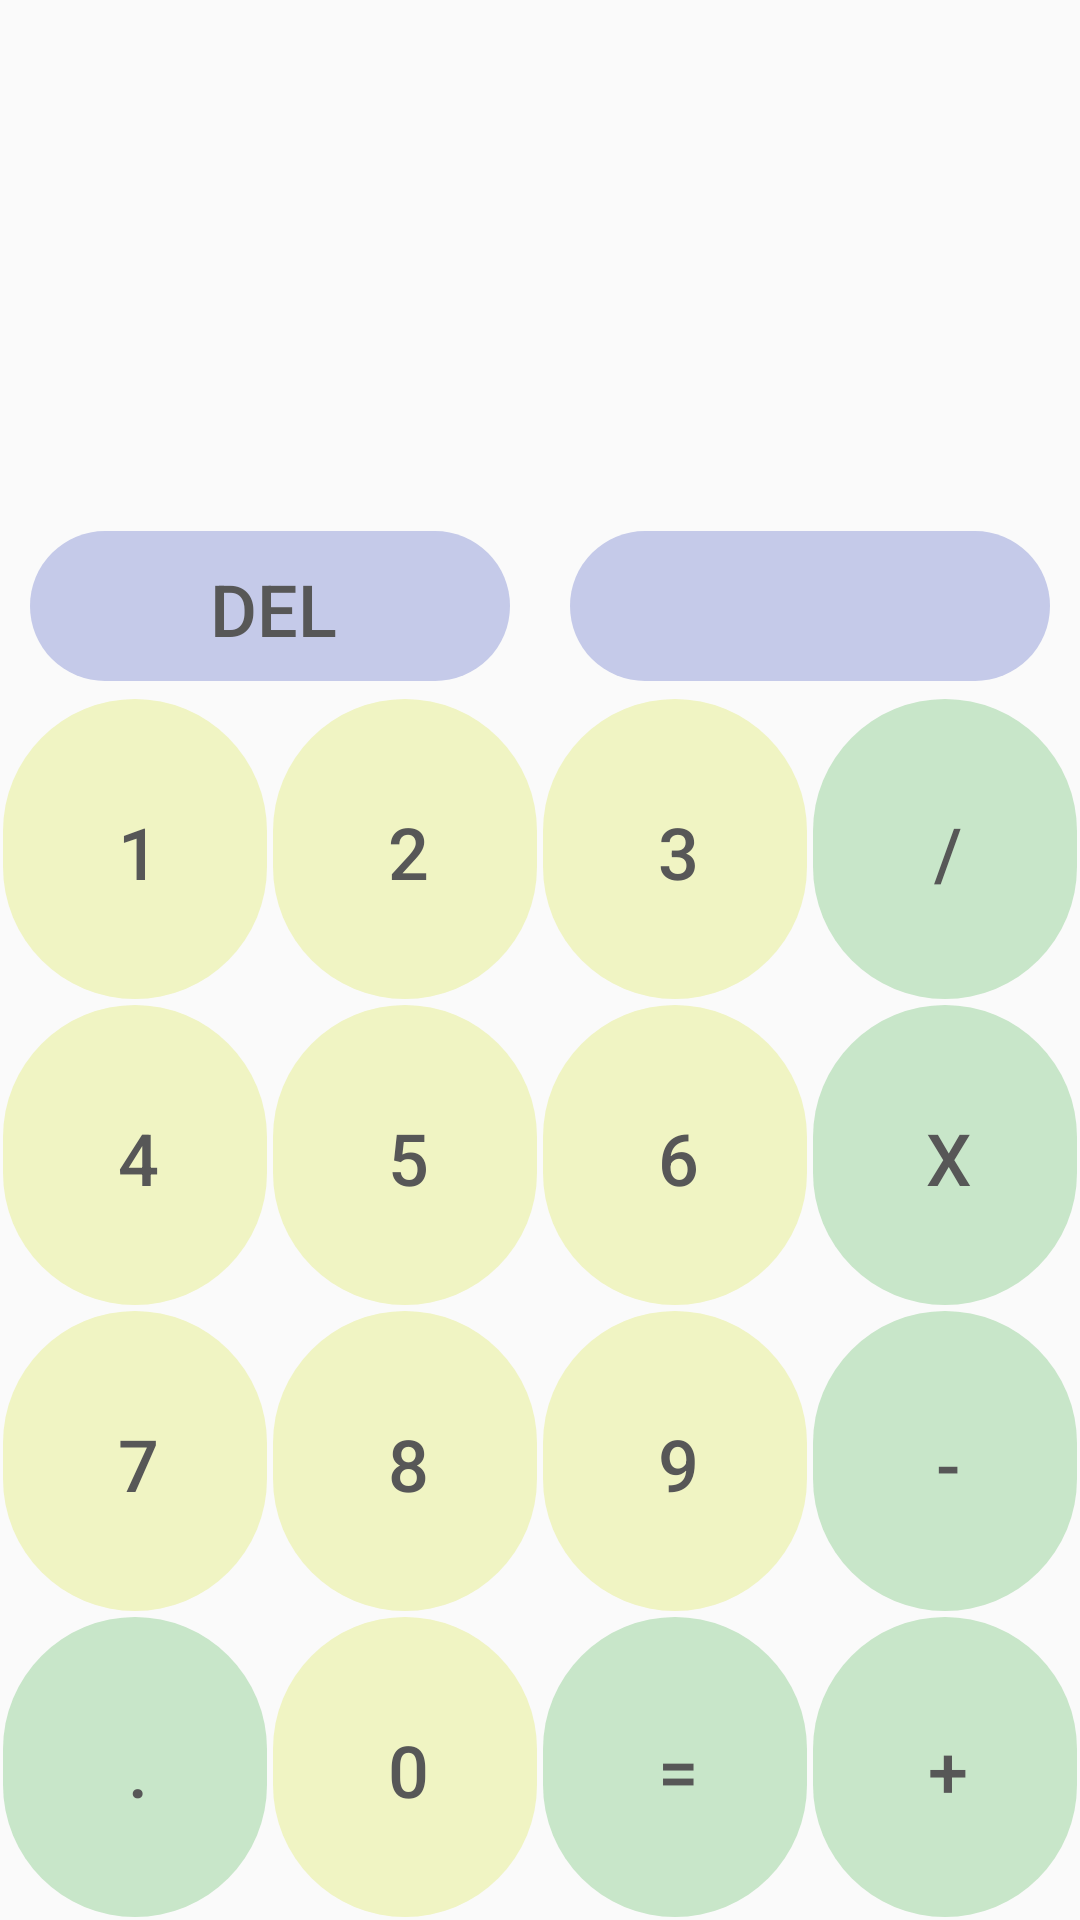

This screen was rendered from an Android layout file. Write that file and the resources it references.
<!-- AndroidManifest.xml: application theme Theme.AppCompat.Light -->
<!-- res/layout/activity_main.xml -->
<?xml version="1.0" encoding="utf-8"?>

<androidx.constraintlayout.widget.ConstraintLayout xmlns:android="http://schemas.android.com/apk/res/android"
    xmlns:app="http://schemas.android.com/apk/res-auto"
    xmlns:tools="http://schemas.android.com/tools"
    android:layout_width="match_parent"
    android:layout_height="match_parent"
    tools:context=".MainActivity">

    <TextView
        android:id="@+id/calculationView"
        android:layout_width="0dp"
        android:layout_height="wrap_content"
        android:layout_marginTop="10dp"
        android:textSize="50sp"
        app:layout_constraintBottom_toBottomOf="@+id/resultView"
        app:layout_constraintEnd_toEndOf="parent"
        app:layout_constraintHorizontal_bias="0.498"
        app:layout_constraintStart_toStartOf="parent"
        app:layout_constraintTop_toTopOf="parent"/>


    <TextView
        android:id="@+id/resultView"
        android:layout_width="0dp"
        android:layout_height="wrap_content"
        android:layout_marginBottom="10dp"
        app:layout_constraintEnd_toEndOf="parent"
        app:layout_constraintStart_toStartOf="parent"
        app:layout_constraintTop_toTopOf="@id/calculationView"
        android:layout_marginTop="80dp"
        android:textSize="50sp"
        />

    <TableLayout
        android:id="@+id/tableLayout"
        android:layout_width="match_parent"
        android:layout_height="wrap_content"
        app:layout_constraintBottom_toBottomOf="parent"
        app:layout_constraintStart_toStartOf="parent"
        app:layout_constraintTop_toTopOf="@+id/resultView"
        app:layout_constraintVertical_bias="0.95">

        <TableRow
        android:layout_width="match_parent"
        android:layout_height="wrap_content">

        <Button
            android:id="@+id/loeschenBTN"
            style="@style/Widget.AppCompat.Button.Borderless"
            android:layout_width="0dp"
            android:layout_height="50dp"
            android:layout_marginVertical="5dp"
            android:layout_marginHorizontal="10dp"
            android:layout_weight="1"
            android:background="@drawable/button"
            android:text="@string/loeschen"
            android:textColor="@color/textColor"
            android:textSize="24sp" />

        <ImageButton
            android:id="@+id/vergangenBTN"
            style="@style/Widget.AppCompat.Button.Borderless"
            android:layout_width="0dp"
            android:layout_height="50dp"
            android:layout_marginHorizontal="10dp"
            android:layout_marginVertical="5dp"
            android:layout_weight="1"
            android:background="@drawable/button"
            android:contentDescription="@string/Letzte"
            app:srcCompat="@drawable/ic_letzte"/>
    </TableRow>

        <TableRow
            android:layout_width="match_parent"
            android:layout_height="match_parent">

            <Button
                android:id="@+id/einsBTN"
                style="@style/Widget.AppCompat.Button.Borderless"
                android:layout_width="0dp"
                android:layout_height="100dp"
                android:textSize="24sp"
                android:textColor="@color/textColor"
                android:layout_margin="1dp"
                android:layout_weight="1"
                android:text="@string/eins"
                android:background="@drawable/zahlen"/>

            <Button
                android:id="@+id/zweiBTN"
                style="@style/Widget.AppCompat.Button.Borderless"
                android:layout_width="0dp"
                android:layout_height="100dp"
                android:textSize="24sp"
                android:textColor="@color/textColor"
                android:layout_margin="1dp"
                android:layout_weight="1"
                android:text="@string/zwei"
                android:background="@drawable/zahlen"/>

            <Button
                android:id="@+id/dreiBTN"
                style="@style/Widget.AppCompat.Button.Borderless"
                android:layout_width="0dp"
                android:layout_height="100dp"
                android:layout_margin="1dp"
                android:layout_weight="1"
                android:background="@drawable/zahlen"
                android:text="@string/drei"
                android:textColor="@color/textColor"
                android:textSize="24sp" />

            <Button
                android:id="@+id/geteiltBTN"
                style="@style/Widget.AppCompat.Button.Borderless"
                android:layout_width="0dp"
                android:layout_height="100dp"
                android:textSize="24sp"
                android:textColor="@color/textColor"
                android:layout_margin="1dp"
                android:layout_weight="1"
                android:text="@string/geteilt"
                android:background="@drawable/rechenzeichen"/>
        </TableRow>

        <TableRow
            android:layout_width="match_parent"
            android:layout_height="match_parent">

            <Button
                android:id="@+id/vierBTN"
                style="@style/Widget.AppCompat.Button.Borderless"
                android:layout_width="0dp"
                android:layout_height="100dp"
                android:textSize="24sp"
                android:textColor="@color/textColor"
                android:layout_margin="1dp"
                android:layout_weight="1"
                android:text="@string/vier"
                android:background="@drawable/zahlen"/>

            <Button
                android:id="@+id/fuenfBTN"
                style="@style/Widget.AppCompat.Button.Borderless"
                android:layout_width="0dp"
                android:layout_height="100dp"
                android:textSize="24sp"
                android:textColor="@color/textColor"
                android:layout_margin="1dp"
                android:layout_weight="1"
                android:text="@string/fuenf"
                android:background="@drawable/zahlen"/>

            <Button
                android:id="@+id/sechsBTN"
                style="@style/Widget.AppCompat.Button.Borderless"
                android:layout_width="0dp"
                android:layout_height="100dp"
                android:textSize="24sp"
                android:textColor="@color/textColor"
                android:layout_margin="1dp"
                android:layout_weight="1"
                android:text="@string/sechs"
                android:background="@drawable/zahlen"/>

            <Button
                android:id="@+id/malBTN"
                style="@style/Widget.AppCompat.Button.Borderless"
                android:layout_width="0dp"
                android:layout_height="100dp"
                android:textSize="24sp"
                android:textColor="@color/textColor"
                android:layout_margin="1dp"
                android:layout_weight="1"
                android:text="@string/mal"
                android:background="@drawable/rechenzeichen"/>
        </TableRow>

        <TableRow
            android:layout_width="match_parent"
            android:layout_height="match_parent">

            <Button
                android:id="@+id/siebenBTN"
                style="@style/Widget.AppCompat.Button.Borderless"
                android:layout_width="0dp"
                android:layout_height="100dp"
                android:textSize="24sp"
                android:textColor="@color/textColor"
                android:layout_margin="1dp"
                android:layout_weight="1"
                android:text="@string/sieben"
                android:background="@drawable/zahlen"/>

            <Button
                android:id="@+id/achtBTN"
                style="@style/Widget.AppCompat.Button.Borderless"
                android:layout_width="0dp"
                android:layout_height="100dp"
                android:textSize="24sp"
                android:textColor="@color/textColor"
                android:layout_margin="1dp"
                android:layout_weight="1"
                android:text="@string/acht"
                android:background="@drawable/zahlen"
                />

            <Button
                android:id="@+id/neunBTN"
                style="@style/Widget.AppCompat.Button.Borderless"
                android:layout_width="0dp"
                android:layout_height="100dp"
                android:textSize="24sp"
                android:textColor="@color/textColor"
                android:layout_margin="1dp"
                android:layout_weight="1"
                android:text="@string/neun"
                android:background="@drawable/zahlen"/>

            <Button
                android:id="@+id/minusBTN"
                style="@style/Widget.AppCompat.Button.Borderless"
                android:layout_width="0dp"
                android:layout_height="100dp"
                android:textSize="24sp"
                android:textColor="@color/textColor"
                android:layout_margin="1dp"
                android:layout_weight="1"
                android:text="@string/minus"
                android:background="@drawable/rechenzeichen"/>
        </TableRow>

        <TableRow
            android:layout_width="match_parent"
            android:layout_height="match_parent">

            <Button
                android:id="@+id/punktBTN"
                style="@style/Widget.AppCompat.Button.Borderless"
                android:layout_width="0dp"
                android:layout_height="100dp"
                android:textSize="24sp"
                android:textColor="@color/textColor"
                android:layout_margin="1dp"
                android:layout_weight="1"
                android:text="@string/punkt"
                android:background="@drawable/rechenzeichen"
                />

            <Button
                android:id="@+id/zeroBTN"
                style="@style/Widget.AppCompat.Button.Borderless"
                android:layout_width="0dp"
                android:layout_height="100dp"
                android:textSize="24sp"
                android:textColor="@color/textColor"
                android:layout_margin="1dp"
                android:layout_weight="1"
                android:text="@string/zero"
                android:background="@drawable/zahlen"/>

            <Button
                android:id="@+id/gleichBTN"
                style="@style/Widget.AppCompat.Button.Borderless"
                android:layout_width="0dp"
                android:layout_height="100dp"
                android:textSize="24sp"
                android:textColor="@color/textColor"
                android:layout_margin="1dp"
                android:layout_weight="1"
                android:text="@string/gleich"
                android:background="@drawable/rechenzeichen"/>

            <Button
                android:id="@+id/plusBTN"
                style="@style/Widget.AppCompat.Button.Borderless"
                android:layout_width="0dp"
                android:layout_height="100dp"
                android:layout_margin="1dp"
                android:layout_weight="1"
                android:background="@drawable/rechenzeichen"
                android:text="@string/plus"
                android:textColor="@color/textColor"
                android:textSize="24sp" />

        </TableRow>
    </TableLayout>


</androidx.constraintlayout.widget.ConstraintLayout>
<!-- resources referenced by this layout -->
<resources>
  <color name="textColor">#575757</color>
  <!-- drawable button (drawable) -->
  <?xml version="1.0" encoding="utf-8"?>
  
  <shape
      xmlns:android="http://schemas.android.com/apk/res/android"
      android:shape="rectangle"
      android:useLevel="false">
  
      <solid android:color="@color/btn_clr"/>
  
      <corners android:radius="100dp"/>
  
      <padding
          android:left="5dp"
          android:top="5dp"
          android:right="3dp"
          android:bottom="3dp"/>
  </shape>
  <!-- drawable zahlen (drawable) -->
  <?xml version="1.0" encoding="utf-8"?>
  
  <selector xmlns:android="http://schemas.android.com/apk/res/android">
      <item android:state_pressed="false"
          android:state_focused="false">
          <shape
              android:shape="rectangle"
              android:useLevel="false">
  
              <solid android:color="@color/num_btn_clr"/>
  
              <corners android:radius="100dp"/>
  
              <padding
                  android:left="5dp"
                  android:top="5dp"
                  android:right="3dp"
                  android:bottom="3dp"/>
          </shape>
      </item>
  
      <item android:state_pressed="false"
          android:state_focused="true">
          <shape
              android:shape="rectangle"
              android:useLevel="false">
              <solid android:color="@color/selected"/>
  
              <corners android:radius="100dp"/>
  
              <padding
                  android:left="5dp"
                  android:top="5dp"
                  android:right="3dp"
                  android:bottom="3dp"/>
          </shape>
      </item>
  
      <item android:state_pressed="true"
          android:state_focused="false">
          <shape
              android:shape="rectangle"
              android:useLevel="false">
  
              <solid android:color="@color/selected"/>
  
              <corners android:radius="100dp"/>
  
              <padding
                  android:left="5dp"
                  android:top="5dp"
                  android:right="3dp"
                  android:bottom="3dp"/>
          </shape>
      </item>
  
  </selector>
  <string name="Letzte">letzte</string>
  <string name="acht">8</string>
  <string name="drei">3</string>
  <string name="eins">1</string>
  <string name="fuenf">5</string>
  <string name="geteilt">/</string>
  <string name="gleich">=</string>
  <string name="loeschen">DEL</string>
  <string name="mal">X</string>
  <string name="minus">-</string>
  <string name="neun">9</string>
  <string name="plus">+</string>
  <string name="punkt">.</string>
  <string name="sechs">6</string>
  <string name="sieben">7</string>
  <string name="vier">4</string>
  <string name="zero">0</string>
  <string name="zwei">2</string>
  <color name="btn_clr">#C5CAE9</color>
  <color name="op_btn_clr">#C8E6C9</color>
  <color name="num_btn_clr">#F0F4C3</color>
  <color name="selected">#F46797</color>
</resources>
